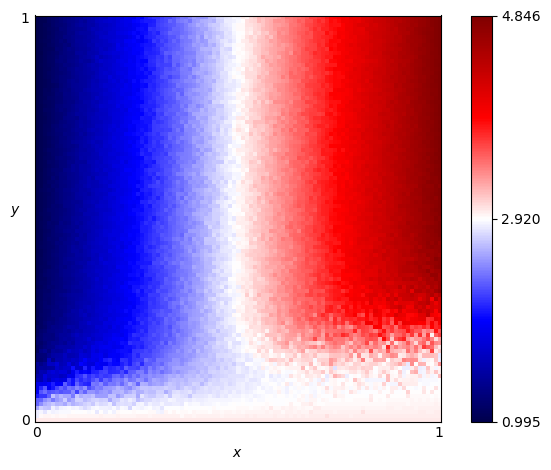

Data behind this chart, as committed beside it:
x, y, score
0.0, 0.0, 3.0
0.0, 0.01, 2.848
0.0, 0.02, 2.846
0.0, 0.03, 2.593
0.0, 0.04, 2.337
0.0, 0.05, 2.327
0.0, 0.06, 2.061
0.0, 0.07, 1.881
0.0, 0.08, 1.831
0.0, 0.09, 1.817
0.0, 0.1, 1.568
0.0, 0.11, 1.495
0.0, 0.12, 1.383
0.0, 0.13, 1.361
0.0, 0.14, 1.392
0.0, 0.15, 1.204
0.0, 0.16, 1.204
0.0, 0.17, 1.096
0.0, 0.18, 1.114
0.0, 0.19, 1.163
0.0, 0.2, 1.171
0.0, 0.21, 1.118
0.0, 0.22, 1.099
0.0, 0.23, 1.125
0.0, 0.24, 1.062
0.0, 0.25, 1.088
0.0, 0.26, 1.067
0.0, 0.27, 1.062
0.0, 0.28, 1.079
0.0, 0.29, 1.066
0.0, 0.3, 1.078
0.0, 0.31, 1.068
0.0, 0.32, 1.072
0.0, 0.33, 1.055
0.0, 0.34, 1.065
0.0, 0.35, 1.041
0.0, 0.36, 1.039
0.0, 0.37, 1.032
0.0, 0.38, 1.033
0.0, 0.39, 1.035
0.0, 0.4, 1.034
0.0, 0.41, 1.035
0.0, 0.42, 1.023
0.0, 0.43, 1.028
0.0, 0.44, 1.036
0.0, 0.45, 1.025
0.0, 0.46, 1.027
0.0, 0.47, 1.019
0.0, 0.48, 1.019
0.0, 0.49, 1.025
0.0, 0.5, 1.033
0.0, 0.51, 1.025
0.0, 0.52, 1.019
0.0, 0.53, 1.022
0.0, 0.54, 1.021
0.0, 0.55, 1.018
0.0, 0.56, 1.022
0.0, 0.57, 1.015
0.0, 0.58, 1.012
0.0, 0.59, 1.012
... 10,141 more rows
